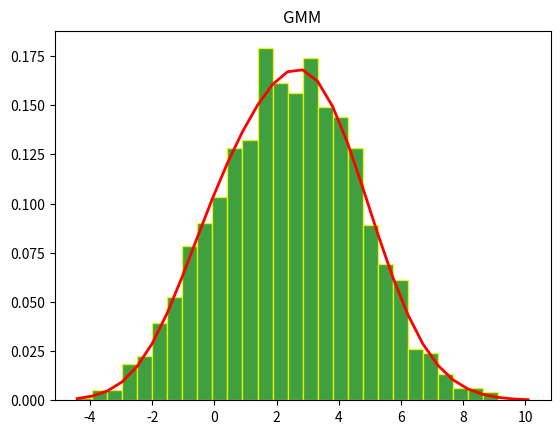

Write Python code to recreate this figure.
import numpy as np 
import matplotlib.pyplot as  plt 
import random
m1=0
m2=3
v1=1.5
v2=2
p=0.2
X= np.empty([2000,1])
Y= np.empty([2000,1])
Z= np.empty([2000,1])
for i  in range(0,2000):
    X[i]= random.gauss(m1,v1)
    Y[i]= random.gauss(m2,v2)
    u3=random.random()
    if u3<p:
        Z[i]=X[i]
    else :
        Z[i]=Y[i]
print(Z)
plt.title("GMM")
count, bins, ignored = plt.hist(Z, 30, density=True,facecolor="green", edgecolor="yellow", alpha=0.75)
plt.plot(bins, p*(1/(v1 * np.sqrt(2 * np.pi)) *
                np.exp( - (bins - m1)**2 / (2 * v1**2) )) + (1-p)*(1/(v2 * np.sqrt(2 * np.pi)) *
                np.exp( - (bins - m2)**2 / (2 * v2**2)) ),
         linewidth=2, color='r')

plt.show()
